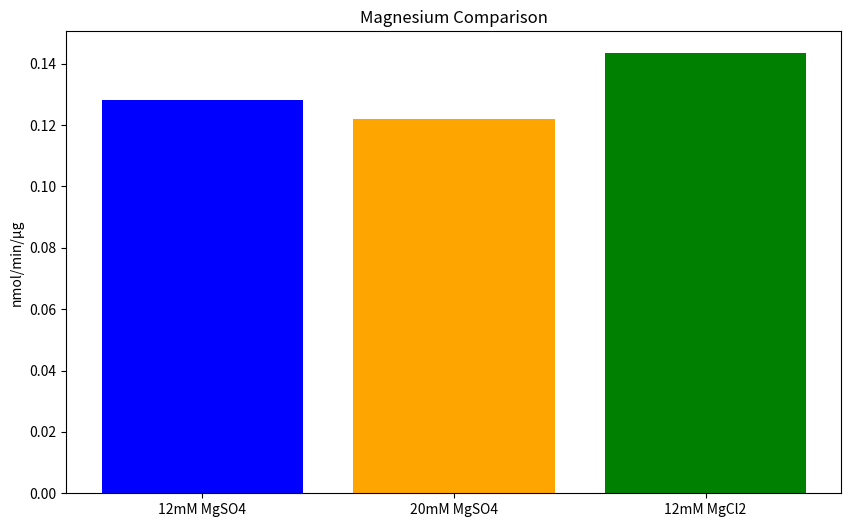

Here is the Python script that generated this plot:
import matplotlib.pyplot as plt
import numpy as np
import os

# Beispiel-Daten, die dem hochgeladenen Diagramm ähneln
labels = ['12mM MgSO4', '20mM MgSO4', '12mM MgCl2']
values = [0.128292806, 0.122056471, 0.143413741]
colors = ['blue', 'orange', 'green']

# Erstellen des Balkendiagramms
plt.figure(figsize=(10, 6))
bars = plt.bar(np.arange(len(labels)), values, color=colors)

# Achsenbeschriftungen und Titel
plt.ylabel('nmol/min/µg')
plt.title('Magnesium Comparison')
plt.xticks(np.arange(len(labels)), labels)


# Pfad zum Speichern definieren
save_path = 'D:\Platereader/Balkendiagramm.png'

# Ordner erstellen, falls nicht vorhanden
os.makedirs(os.path.dirname(save_path), exist_ok=True)

# Plot speichern
plt.savefig(save_path)


# Plot anzeigen
plt.show()